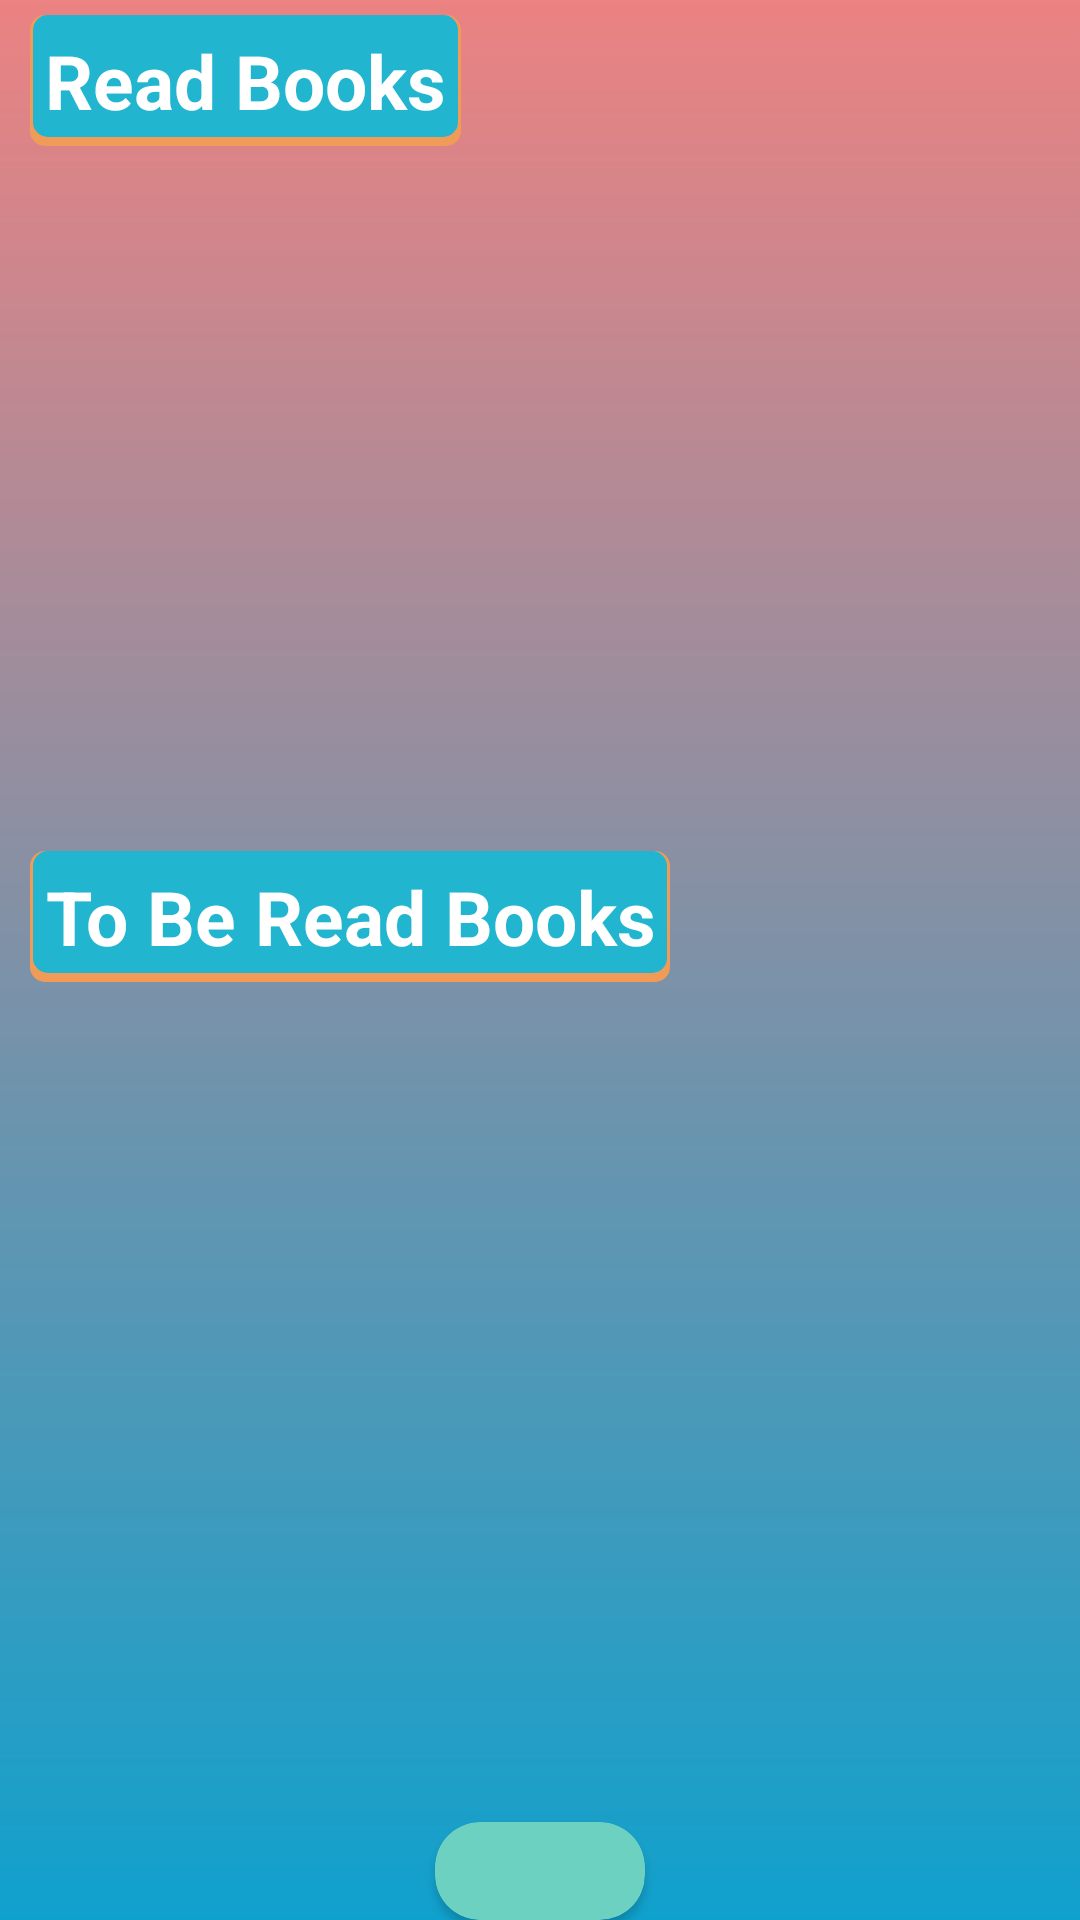

Android layout source for this screen:
<!-- AndroidManifest.xml: application theme Theme.MyBookColletion -->
<!-- res/layout/activity_feed.xml -->
<?xml version="1.0" encoding="utf-8"?>
<RelativeLayout
    xmlns:android="http://schemas.android.com/apk/res/android"
    xmlns:app="http://schemas.android.com/apk/res-auto"
    xmlns:tools="http://schemas.android.com/tools"
    android:layout_width="match_parent"
    android:layout_height="match_parent"
    tools:context=".view.FeedActivity"
    android:background="@drawable/back_gray2">

    <LinearLayout
        android:layout_width="match_parent"
        android:layout_height="match_parent"
        android:layout_gravity="center"
        android:orientation="vertical">

        <TextView
            android:layout_width="wrap_content"
            android:layout_height="wrap_content"
            android:layout_marginLeft="10sp"
            android:layout_marginTop="5sp"
            android:background="@drawable/shadowtext"
            android:padding="5sp"
            android:text="Read Books"
            android:textAlignment="center"
            android:textColor="@color/white"
            android:textSize="25dp"
            android:textStyle="bold" />

        <androidx.recyclerview.widget.RecyclerView
            android:id="@+id/oldRecyclerView"
            android:layout_width="match_parent"
            android:layout_height="220dp"
            android:layout_marginTop="10sp"
            app:layout_constraintEnd_toEndOf="parent"
            app:layout_constraintStart_toStartOf="parent"
            app:layout_constraintTop_toTopOf="parent" />

        <TextView
            android:layout_width="wrap_content"
            android:layout_height="wrap_content"
            android:layout_marginLeft="10sp"
            android:layout_marginTop="5sp"
            android:background="@drawable/shadowtext"
            android:padding="5sp"
            android:text="To Be Read Books"
            android:textAlignment="center"
            android:textColor="@color/white"
            android:textSize="25dp"
            android:textStyle="bold" />

        <androidx.recyclerview.widget.RecyclerView
            android:id="@+id/newRecyclerView"
            android:layout_width="match_parent"
            android:layout_height="220dp"
            android:layout_marginTop="10sp"
            android:scrollbars="horizontal"
            app:layout_constraintEnd_toEndOf="parent"
            app:layout_constraintStart_toStartOf="parent"
            app:layout_constraintTop_toBottomOf="@+id/oldRecyclerView" />

        <androidx.cardview.widget.CardView
            android:layout_width="wrap_content"
            android:layout_height="wrap_content"
            android:layout_gravity="center"
            android:layout_marginTop="50dp"
            app:cardBackgroundColor="#6DD1C2"
            app:cardCornerRadius="15dp"
            app:layout_constraintEnd_toEndOf="parent"
            app:layout_constraintStart_toStartOf="parent"
            app:layout_constraintTop_toBottomOf="@+id/newRecyclerView">

            <com.google.android.material.imageview.ShapeableImageView
                android:id="@+id/mainImage"
                android:layout_width="70dp"
                android:layout_height="65dp"

                android:layout_gravity="center"
                android:background="@drawable/bookimage"
                android:onClick="addBook" />
        </androidx.cardview.widget.CardView>

    </LinearLayout>

</RelativeLayout>
<!-- resources referenced by this layout -->
<resources>
  <!-- drawable back_gray2 (drawable) -->
  <?xml version="1.0" encoding="utf-8"?>
  <shape xmlns:android="http://schemas.android.com/apk/res/android" android:shape="rectangle">
  
      <gradient android:type="linear" android:startColor="#EC8282" android:angle="@integer/material_motion_duration_long_2" android:endColor="#0FA1CD"/>
  </shape>
  <!-- drawable shadowtext (drawable) -->
  <?xml version="1.0" encoding="utf-8"?>
  <layer-list xmlns:android="http://schemas.android.com/apk/res/android">
      <item>
          <shape
              android:shape="rectangle">
              <solid android:color="#F19B59"/>
              <corners android:radius="5sp"/>
              <padding android:bottom="3dp"/>
              <padding android:left="1dp"/>
              <padding android:right="1dp"/>
          </shape>
      </item>
      <item>
          <shape
              android:shape="rectangle">
              <solid android:color="#21B5CF"/>
              <corners android:radius="5sp"/>
          </shape>
      </item>
  </layer-list>
  <style name="Theme.MyBookColletion" parent="Theme.AppCompat.DayNight.DarkActionBar">
          
          <item name="colorPrimary">#F84747</item>
          <item name="colorPrimaryVariant">#47CAF1</item>
          <item name="colorOnPrimary">#E31212</item>
          
          <item name="colorSecondary">@color/teal_200</item>
          <item name="colorSecondaryVariant">@color/teal_700</item>
          <item name="colorOnSecondary">#1B0303</item>
          
          <item name="android:statusBarColor" tools:targetApi="l">?attr/colorPrimaryVariant</item>
          
      </style>
  <!-- not gathered from this repository: default colours our renderer supplied (Android Studio template values) -->
  <color name="teal_200">#FF03DAC5</color>
  <color name="teal_700">#FF018786</color>
  <color name="white">#FFFFFFFF</color>
</resources>
